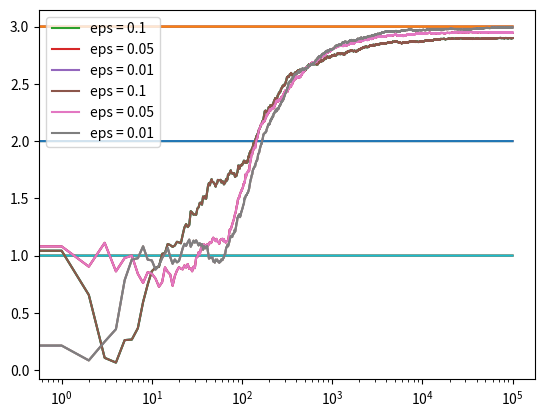

Here is the Python script that generated this plot:
import numpy as np
import matplotlib.pyplot as plt


class Bandit:
	def __init__(self, m):
		self.m = m
		self.mean = 0
		self.N = 0

	def pull(self):
		return np.random.randn() + self.m

	def update(self, x):
		self.N += 1
		self.mean = (1 - 1.0/self.N)*self.mean + 1.0/self.N*x


def run_experiment(m1, m2, m3, eps, N):
	bandits = [Bandit(m1), Bandit(m2), Bandit(m3)]

	data = np.empty(N)
	
	for i in range(N):
		# epsilon greedy
		p = np.random.random()
		if p < eps:
			j = np.random.choice(3)
		else:
			j = np.argmax([b.mean for b in bandits])
		x = bandits[j].pull()
		bandits[j].update(x)

		# for the plot
		data[i] = x
	cumulative_average = np.cumsum(data) / (np.arange(N) + 1)

	# plot moving average ctr
	plt.plot(cumulative_average)
	plt.plot(np.ones(N)*m1)
	plt.plot(np.ones(N)*m2)
	plt.plot(np.ones(N)*m3)
	plt.xscale('log')
	plt.show()

	for b in bandits:
		print(b.mean)

	return cumulative_average

if __name__ == '__main__':
	c_1 = run_experiment(1.0, 2.0, 3.0, 0.1, 100000)
	c_05 = run_experiment(1.0, 2.0, 3.0, 0.05, 100000)
	c_01 = run_experiment(1.0, 2.0, 3.0, 0.01, 100000)

	# log scale plot
	plt.plot(c_1, label='eps = 0.1')
	plt.plot(c_05, label='eps = 0.05')
	plt.plot(c_01, label='eps = 0.01')
	plt.legend()
	plt.xscale('log')
	plt.show()


	# linear plot
	plt.plot(c_1, label='eps = 0.1')
	plt.plot(c_05, label='eps = 0.05')
	plt.plot(c_01, label='eps = 0.01')
	plt.legend()
	plt.show()